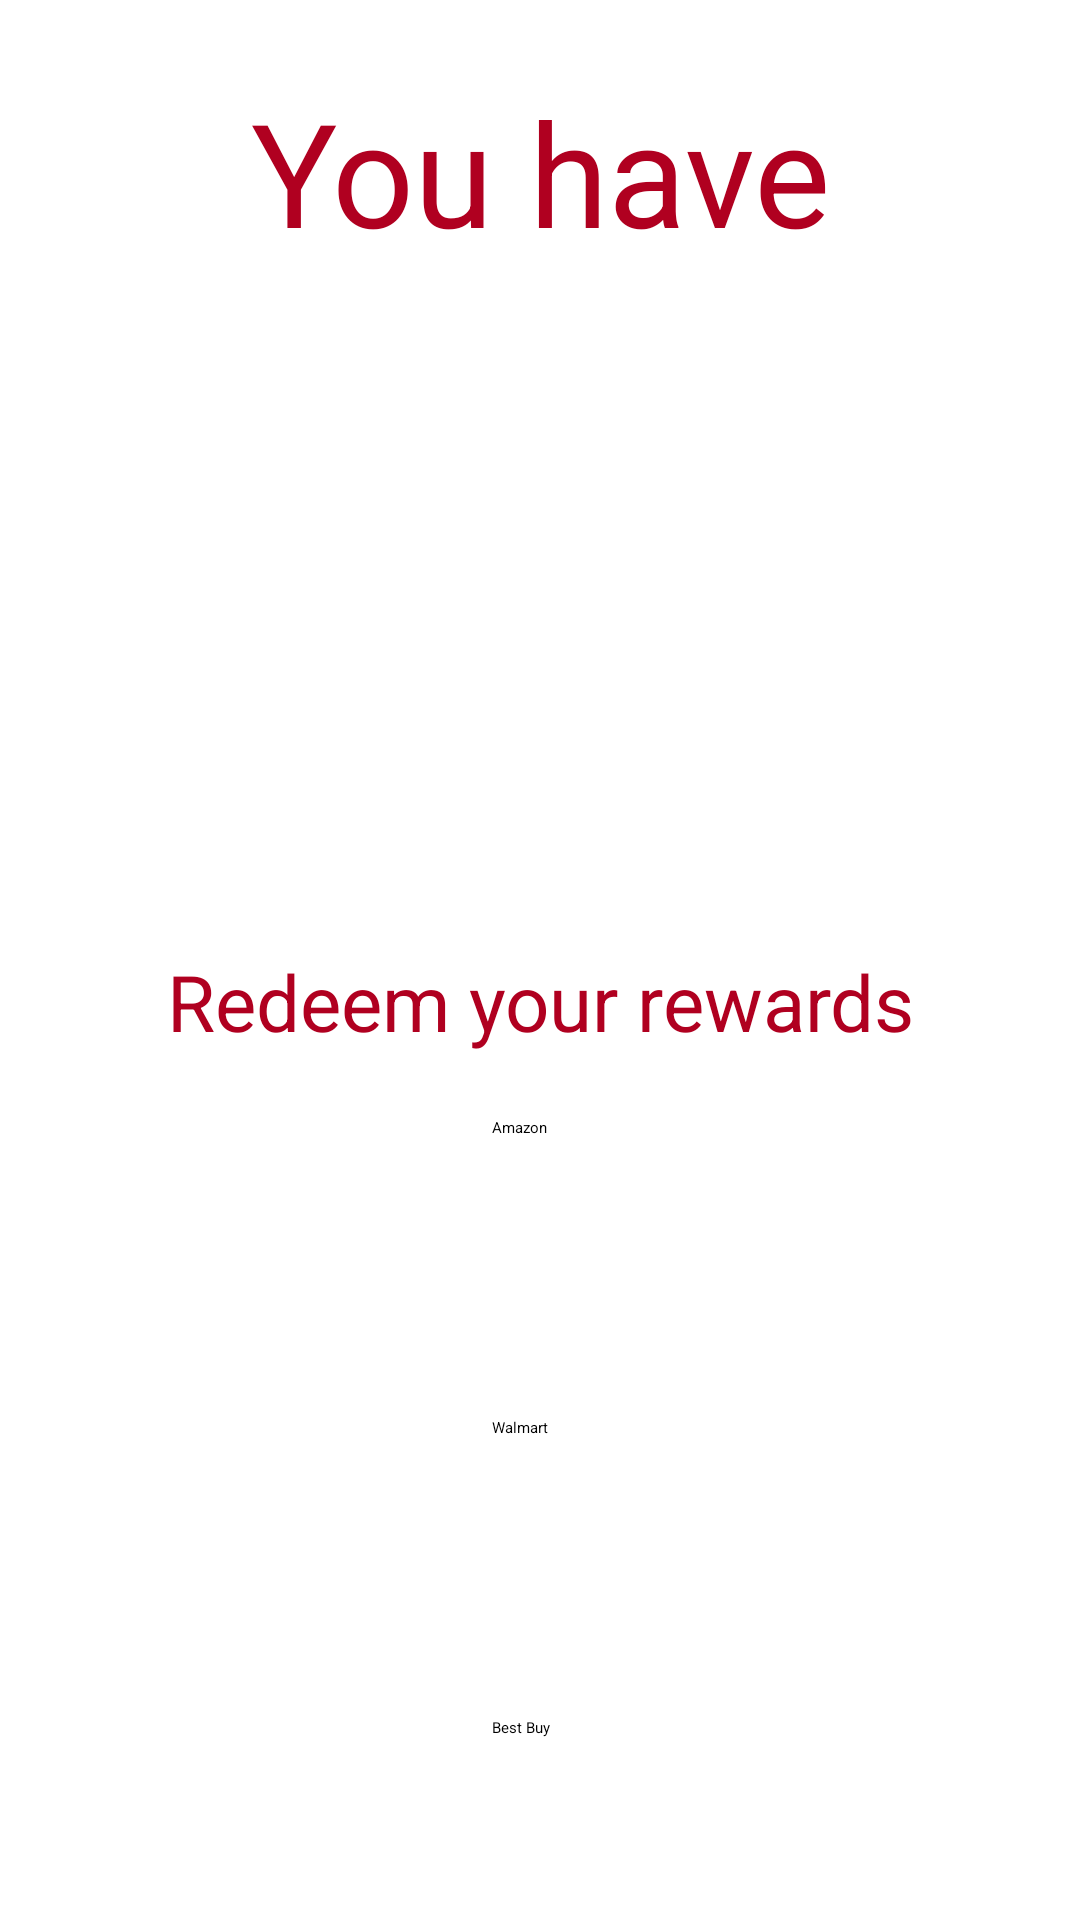

Layout XML and referenced resources for this Android screen:
<!-- AndroidManifest.xml: application theme Theme.Done -->
<!-- res/layout/activity_rewards_dashboard.xml -->
<?xml version="1.0" encoding="utf-8"?>
<androidx.constraintlayout.widget.ConstraintLayout xmlns:android="http://schemas.android.com/apk/res/android"
    xmlns:app="http://schemas.android.com/apk/res-auto"
    xmlns:tools="http://schemas.android.com/tools"
    android:layout_width="match_parent"
    android:layout_height="match_parent"
    tools:context=".RewardsDashboard">

    <LinearLayout
        android:layout_width="match_parent"
        android:layout_height="match_parent"
        android:gravity="center_horizontal"
        android:orientation="vertical"
        tools:context=".AdminProfile">

        <TextView
            android:id="@+id/textView"
            android:layout_width="match_parent"
            android:layout_height="wrap_content"
            android:layout_marginTop="25dp"
            android:gravity="center"
            android:text="You have"
            android:textColor="@color/design_default_color_error"
            android:textSize="48sp" />

        <ImageView
            android:id="@+id/imageView5"
            android:layout_width="373dp"
            android:layout_height="181dp"
            app:srcCompat="@drawable/_ce23b4a_d22f_4a19_a099_5a180187d83b" />

        <TextView
            android:id="@+id/textView3"
            android:layout_width="match_parent"
            android:layout_height="77dp"
            android:layout_marginTop="25dp"
            android:gravity="center"
            android:text="Redeem your rewards"
            android:textColor="@color/design_default_color_error"
            android:textSize="26sp" />

        <LinearLayout
            android:layout_width="match_parent"
            android:layout_height="match_parent"
            android:orientation="vertical">

            <LinearLayout
                android:layout_width="match_parent"
                android:layout_height="100dp"
                android:orientation="horizontal">

                <ImageView
                    android:id="@+id/imageView6"
                    android:layout_width="88dp"
                    android:layout_height="wrap_content"
                    android:layout_weight="1"
                    app:srcCompat="@drawable/_ce23b4a_d22f_4a19_a099_5a180187d83b" />

                <Button
                    android:id="@+id/button2"
                    android:layout_width="120dp"
                    android:layout_height="match_parent"
                    android:layout_weight="1"
                    android:text="Amazon"
                    app:iconPadding="10dp" />
            </LinearLayout>

            <LinearLayout
                android:layout_width="match_parent"
                android:layout_height="100dp"
                android:orientation="horizontal">

                <ImageView
                    android:id="@+id/imageView7"
                    android:layout_width="88dp"
                    android:layout_height="wrap_content"
                    android:layout_weight="1"
                    app:srcCompat="@drawable/_ce23b4a_d22f_4a19_a099_5a180187d83b" />

                <Button
                    android:id="@+id/button3"
                    android:layout_width="120dp"
                    android:layout_height="match_parent"
                    android:layout_weight="1"
                    android:text="Walmart" />
            </LinearLayout>

            <LinearLayout
                android:layout_width="match_parent"
                android:layout_height="100dp"
                android:orientation="horizontal">

                <ImageView
                    android:id="@+id/imageView8"
                    android:layout_width="88dp"
                    android:layout_height="wrap_content"
                    android:layout_weight="1"
                    app:srcCompat="@drawable/_ce23b4a_d22f_4a19_a099_5a180187d83b" />

                <Button
                    android:id="@+id/button4"
                    android:layout_width="120dp"
                    android:layout_height="match_parent"
                    android:layout_weight="1"
                    android:text="Best Buy" />
            </LinearLayout>
        </LinearLayout>

    </LinearLayout>
</androidx.constraintlayout.widget.ConstraintLayout>
<!-- resources referenced by this layout -->
<resources>
  <!-- drawable _ce23b4a_d22f_4a19_a099_5a180187d83b: png bitmap (drawable, 26307 bytes) -->
</resources>
